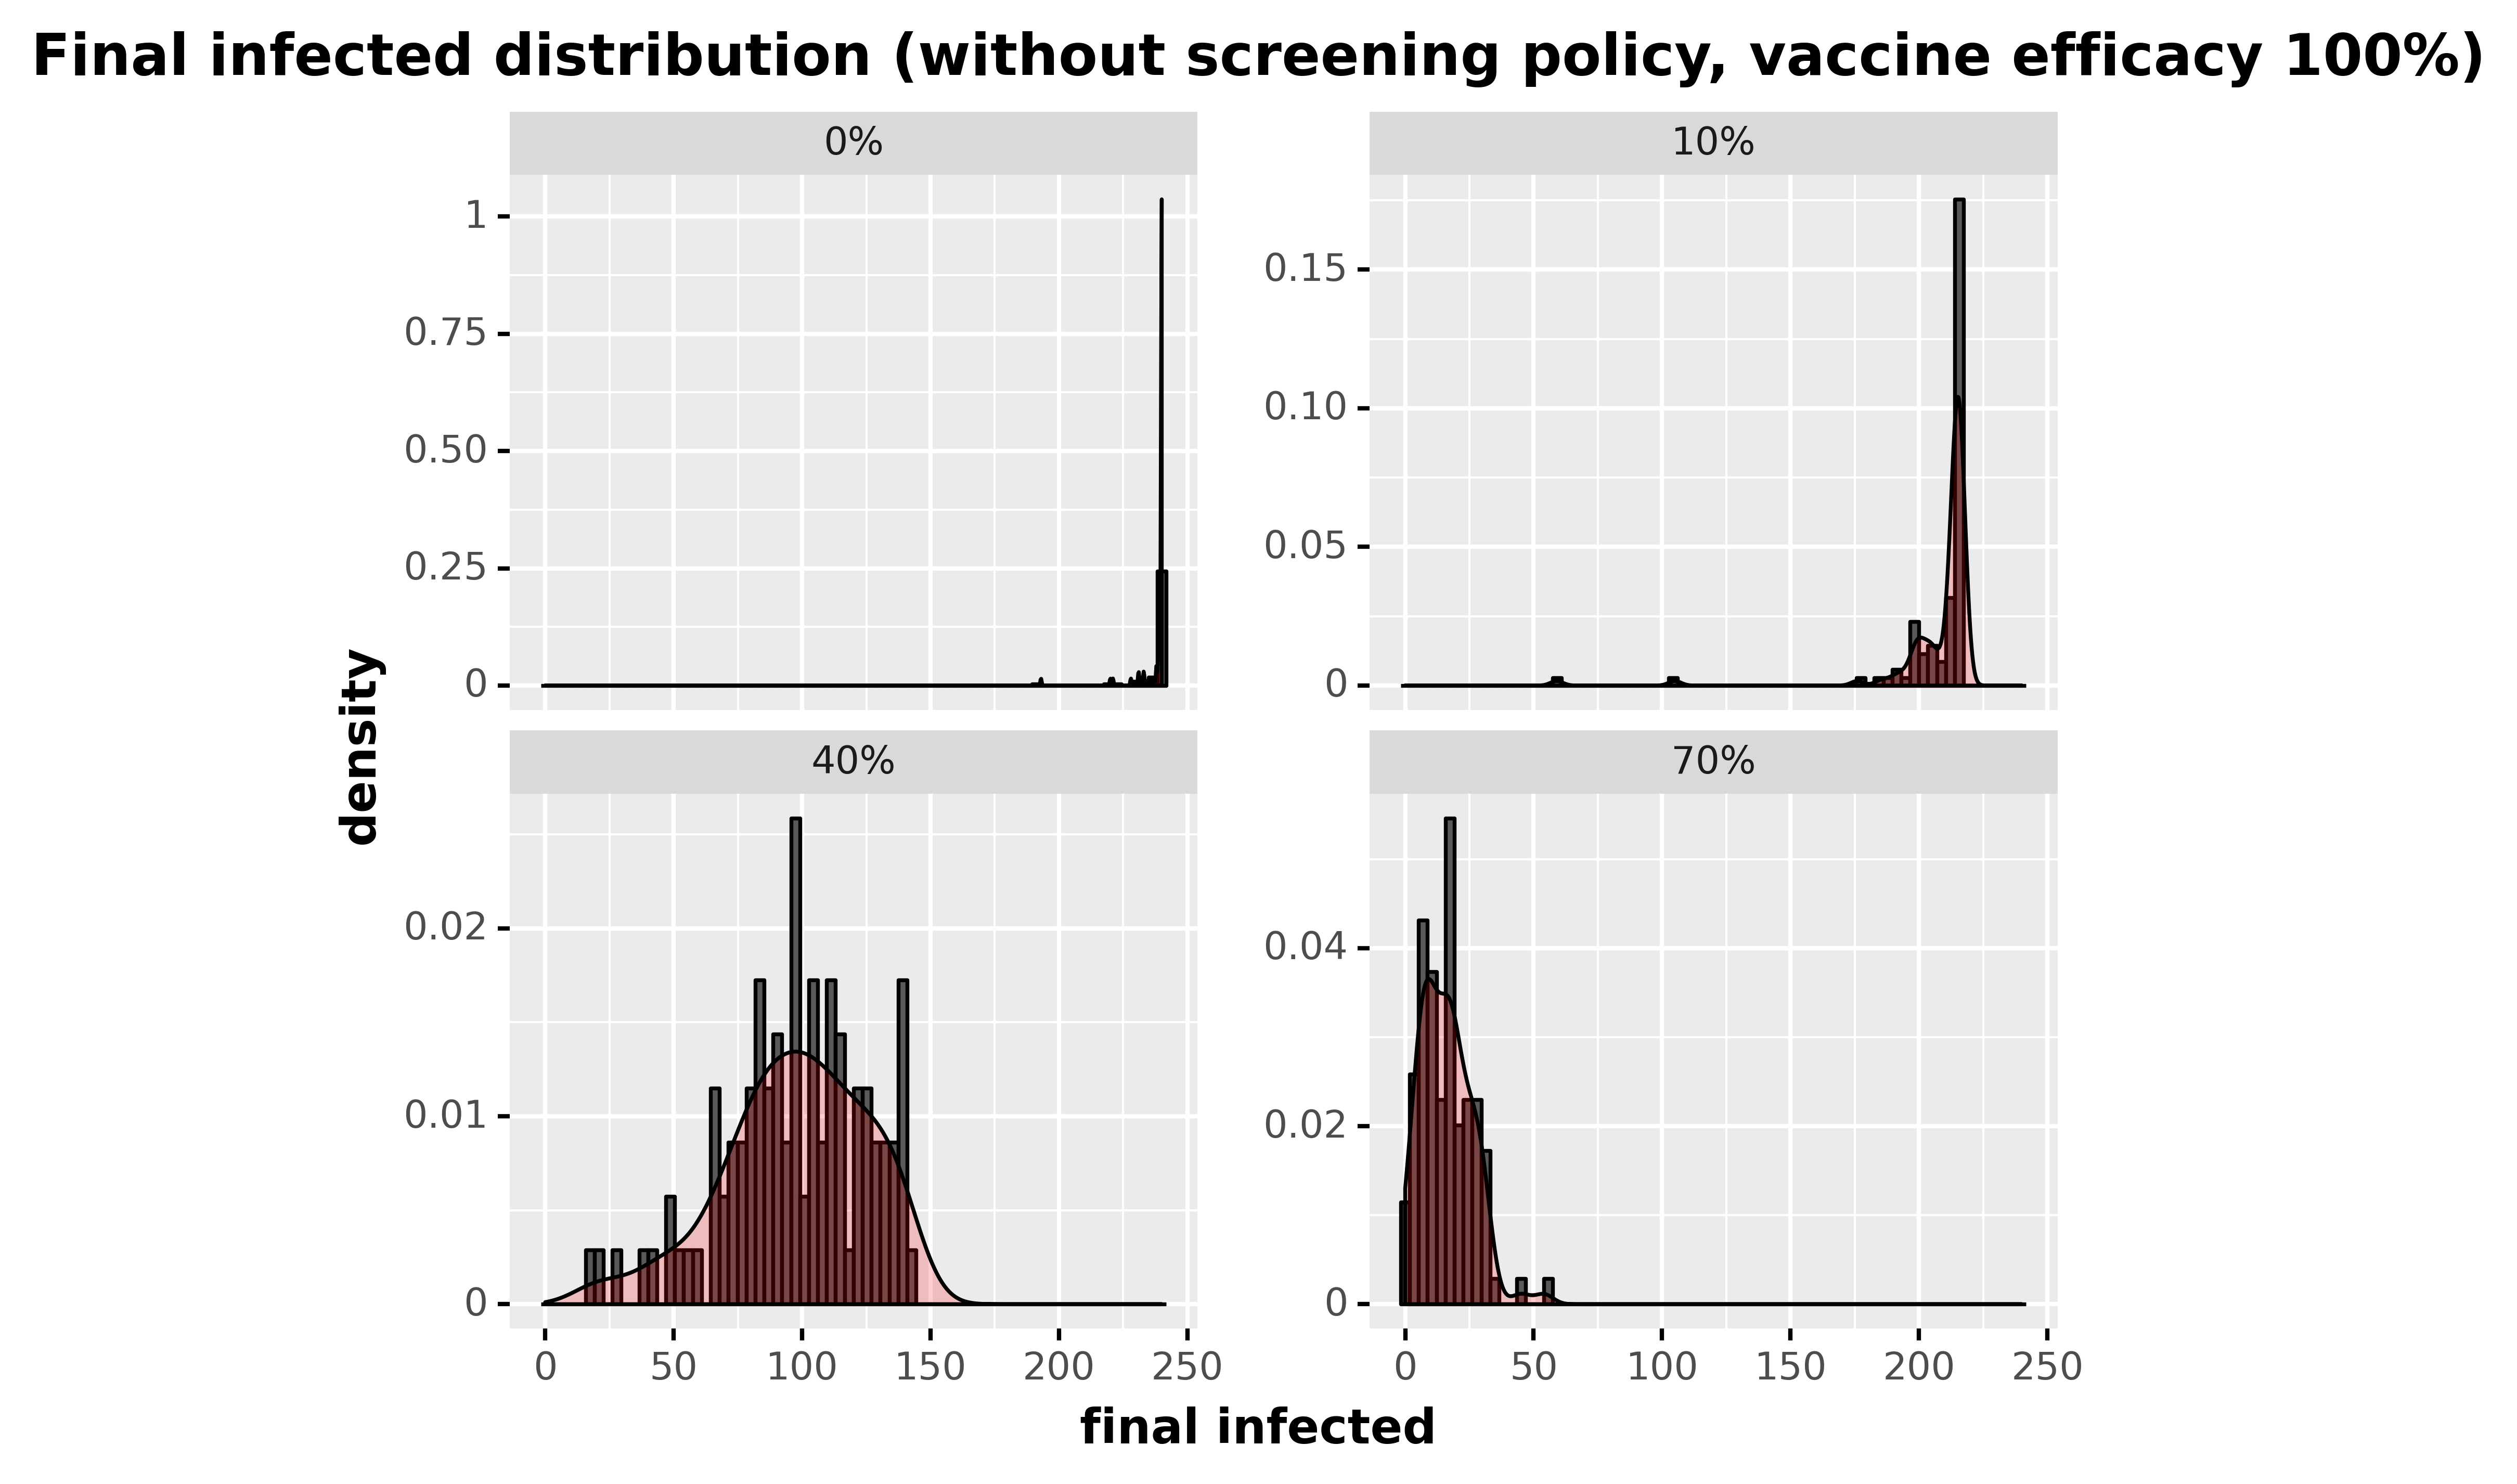

Values plotted in this chart, from the file beside it:
, day, final_infected, type_pretty
60, 60, 239, 0%
121, 60, 240, 0%
182, 60, 236, 0%
243, 60, 239, 0%
304, 60, 240, 0%
365, 60, 240, 0%
426, 60, 240, 0%
487, 60, 220, 0%
548, 60, 239, 0%
609, 60, 240, 0%
670, 60, 240, 0%
731, 60, 239, 0%
792, 60, 240, 0%
853, 60, 240, 0%
914, 60, 240, 0%
975, 60, 240, 0%
1036, 60, 239, 0%
1097, 60, 240, 0%
1158, 60, 240, 0%
1219, 60, 240, 0%
1280, 60, 240, 0%
1341, 60, 240, 0%
1402, 60, 240, 0%
1463, 60, 240, 0%
1524, 60, 240, 0%
1585, 60, 240, 0%
1646, 60, 240, 0%
1707, 60, 240, 0%
1768, 60, 240, 0%
1829, 60, 239, 0%
1890, 60, 240, 0%
1951, 60, 240, 0%
2012, 60, 233, 0%
2073, 60, 235, 0%
2134, 60, 240, 0%
2195, 60, 240, 0%
2256, 60, 240, 0%
2317, 60, 231, 0%
2378, 60, 240, 0%
2439, 60, 240, 0%
2500, 60, 239, 0%
2561, 60, 240, 0%
2622, 60, 240, 0%
2683, 60, 240, 0%
2744, 60, 240, 0%
2805, 60, 193, 0%
2866, 60, 232, 0%
2927, 60, 240, 0%
2988, 60, 240, 0%
3049, 60, 240, 0%
3110, 60, 221, 0%
3171, 60, 237, 0%
3232, 60, 240, 0%
3293, 60, 239, 0%
3354, 60, 240, 0%
3415, 60, 240, 0%
3476, 60, 240, 0%
3537, 60, 240, 0%
3598, 60, 240, 0%
3659, 60, 240, 0%
... 340 more rows
